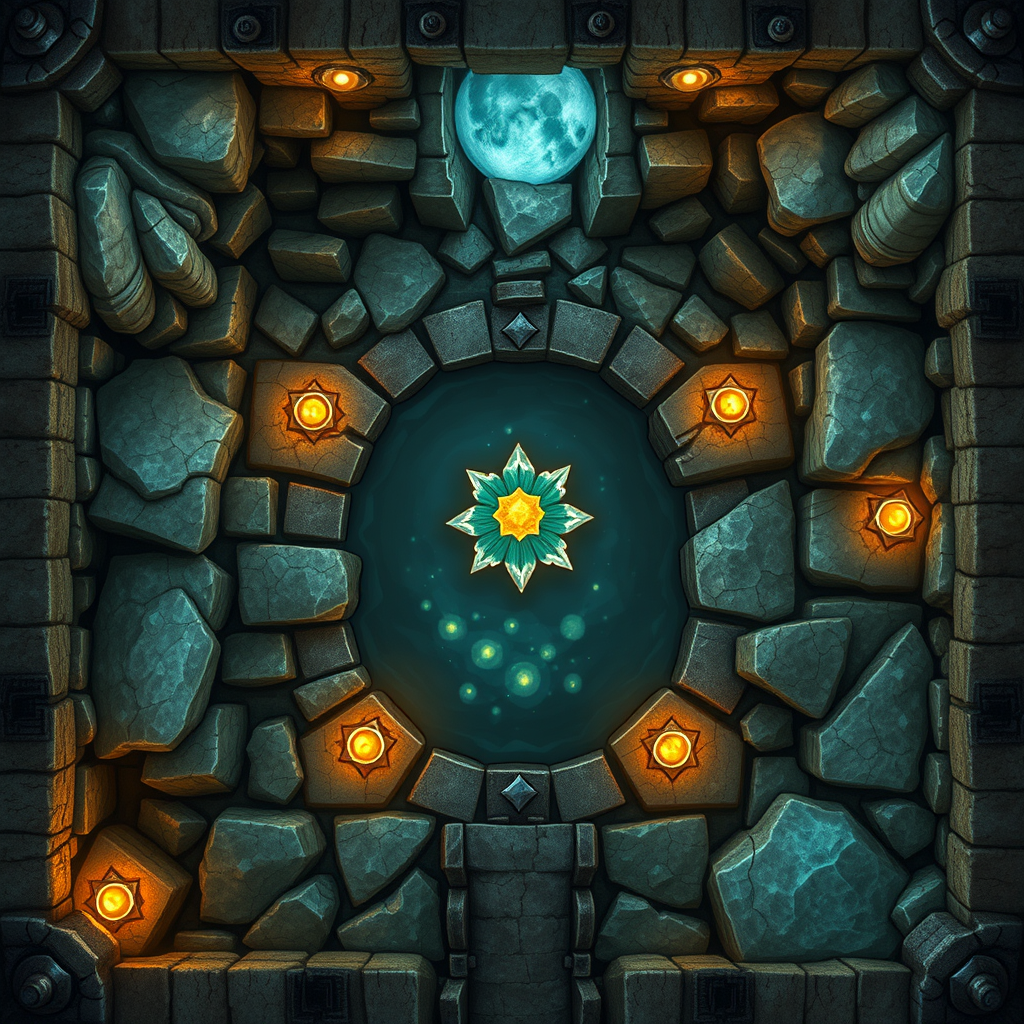
Generation parameters embedded in this image by ComfyUI (PNG 'prompt' text chunk: the API-format workflow graph, JSON):
{"5":{"inputs":{"width":1024,"height":1024,"batch_size":1},"class_type":"EmptyLatentImage","_meta":{"title":"Empty Latent Image"}},"6":{"inputs":{"text":"Make a topview dungeon map in style of famous dungeons and dragons style battlemap for a role playing game with this description: The soft moonlit melody of the lyre still echoes within this chamber as a shimmering veil of luminescent fungi parts to reveal an intimate dance of crystalline structure and lunar essence. An intricate array of crystal shards, seemingly crafted by the very essence of the moon's caress, adorns the walls. In the center lies a delicate pool of water, its surface adorned with an arrangement of glowing, star-shaped crystals that reflect the celestial ballet above.","clip":["11",0]},"class_type":"CLIPTextEncode","_meta":{"title":"CLIP Text Encode (Prompt)"}},"8":{"inputs":{"samples":["13",0],"vae":["10",0]},"class_type":"VAEDecode","_meta":{"title":"VAE Decode"}},"9":{"inputs":{"filename_prefix":"ComfyUI","images":["8",0]},"class_type":"SaveImage","_meta":{"title":"Save Image"}},"10":{"inputs":{"vae_name":"ae.safetensors"},"class_type":"VAELoader","_meta":{"title":"Load VAE"}},"11":{"inputs":{"clip_name1":"t5xxl_fp16.safetensors","clip_name2":"clip_l.safetensors","type":"flux"},"class_type":"DualCLIPLoader","_meta":{"title":"DualCLIPLoader"}},"12":{"inputs":{"unet_name":"flux1-schnell.safetensors","weight_dtype":"default"},"class_type":"UNETLoader","_meta":{"title":"Load Diffusion Model"}},"13":{"inputs":{"noise":["25",0],"guider":["22",0],"sampler":["16",0],"sigmas":["17",0],"latent_image":["5",0]},"class_type":"SamplerCustomAdvanced","_meta":{"title":"SamplerCustomAdvanced"}},"16":{"inputs":{"sampler_name":"euler"},"class_type":"KSamplerSelect","_meta":{"title":"KSamplerSelect"}},"17":{"inputs":{"scheduler":"simple","steps":4,"denoise":1.0,"model":["12",0]},"class_type":"BasicScheduler","_meta":{"title":"BasicScheduler"}},"22":{"inputs":{"model":["12",0],"conditioning":["6",0]},"class_type":"BasicGuider","_meta":{"title":"BasicGuider"}},"25":{"inputs":{"noise_seed":550096394834419},"class_type":"RandomNoise","_meta":{"title":"RandomNoise"}}}